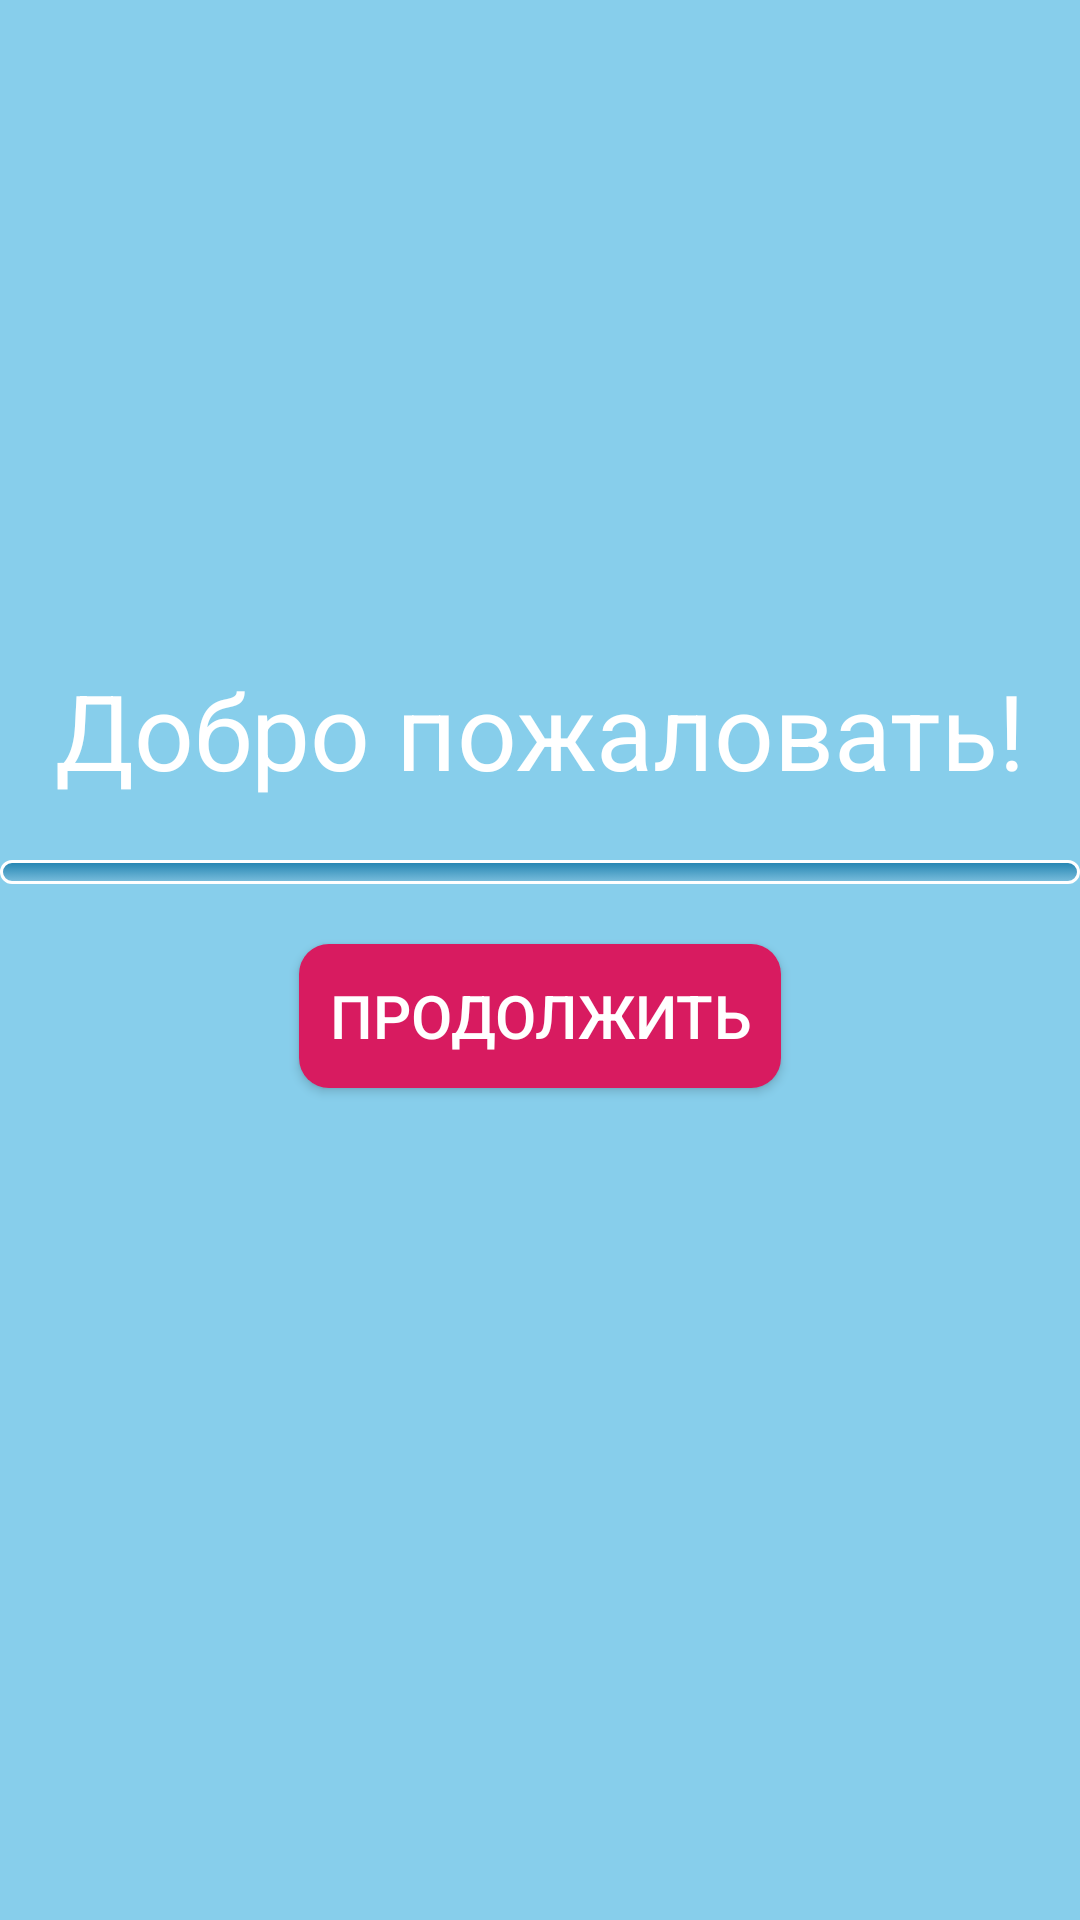

Produce the Android XML layout that renders to this screen, including the resource entries it uses.
<!-- AndroidManifest.xml: application theme AppTheme -->
<!-- res/layout/activity_main.xml -->
<?xml version="1.0" encoding="utf-8"?>
<LinearLayout xmlns:android="http://schemas.android.com/apk/res/android"
    xmlns:tools="http://schemas.android.com/tools"
    android:layout_width="match_parent"
    android:layout_height="match_parent"
    android:background="@color/SkyBlue"
    tools:context=".MainActivity"
    tools:showIn="@layout/activity_main"
    android:orientation="vertical">

    <TextView
        android:id="@+id/welcome_text"
        android:layout_width="match_parent"
        android:layout_height="wrap_content"
        android:gravity="center_horizontal"
        android:layout_marginTop="220dp"
        android:text="@string/welcome"
        android:textColor="@color/White"
        android:textSize="35dp" />

    <Spinner
        android:id="@+id/spinner"
        android:layout_width="fill_parent"
        android:layout_height="wrap_content"
        android:layout_marginTop="20dp"
        android:gravity="center"
        android:background="@drawable/bluegradient" />

    <Button
        android:id="@+id/enter"
        android:layout_width="wrap_content"
        android:layout_height="wrap_content"
        android:layout_gravity="center"
        android:layout_marginTop="20dp"
        android:background="@drawable/for_first_button"
        android:padding="10dp"
        android:text="@string/enter"
        android:textColor="@color/White"
        android:textSize="20dp" />

</LinearLayout>
<!-- resources referenced by this layout -->
<resources>
  <color name="SkyBlue">#87CEEB</color>
  <color name="White">#FFFFFF</color>
  <!-- drawable bluegradient (drawable) -->
  <?xml version="1.0" encoding="utf-8"?>
  <selector xmlns:android="http://schemas.android.com/apk/res/android">
      <item android:state_pressed="true" >
          <shape>
              <solid
                  android:color="#2183b0" />
              <stroke
                  android:width="1dp"
                  android:color="#adc6e8" />
              <corners
                  android:radius="4dp" />
              <padding
                  android:left="4dp"
                  android:top="4dp"
                  android:right="4dp"
                  android:bottom="4dp" />
          </shape>
      </item>
      <item>
          <shape>
              <gradient
                  android:startColor="#2183b0"
                  android:endColor="#7cbfde"
                  android:angle="270"
                  android:type="linear"
                  />
              <stroke
                  android:width="1dp"
                  android:color="@color/White" />
              <corners
                  android:radius="10dp" />
              <padding
                  android:left="0dp"
                  android:top="4dp"
                  android:right="0dp"
                  android:bottom="4dp" />
          </shape>
      </item>
  </selector>
  <!-- drawable for_first_button (drawable) -->
  <?xml version="1.0" encoding="utf-8"?>
  <selector
      xmlns:android="http://schemas.android.com/apk/res/android">
      <item>
          <shape>
              <corners android:radius="10.0dip" />
              <solid android:color="@color/colorAccent"/>
          </shape>
      </item>
  </selector>
  <string name="enter">Продолжить</string>
  <string name="welcome">Добро пожаловать!</string>
  <style name="AppTheme" parent="Theme.AppCompat.Light.NoActionBar">
          
          <item name="android:textAppearanceListItemSmall">@style/MySpinnerStyle</item>
          <item name="colorPrimary">@color/colorPrimary</item>
          <item name="colorPrimaryDark">@color/colorPrimaryDark</item>
          <item name="colorAccent">@color/colorAccent</item>
      </style>
  <color name="colorAccent">#D81B60</color>
  <style name="MySpinnerStyle" parent="TextAppearance.AppCompat.Subhead">
          <item name="android:textSize">13sp</item>
          <item name="android:textColor">@color/White</item>
      </style>
  <color name="colorPrimary">#008577</color>
  <color name="colorPrimaryDark">#00574B</color>
</resources>
